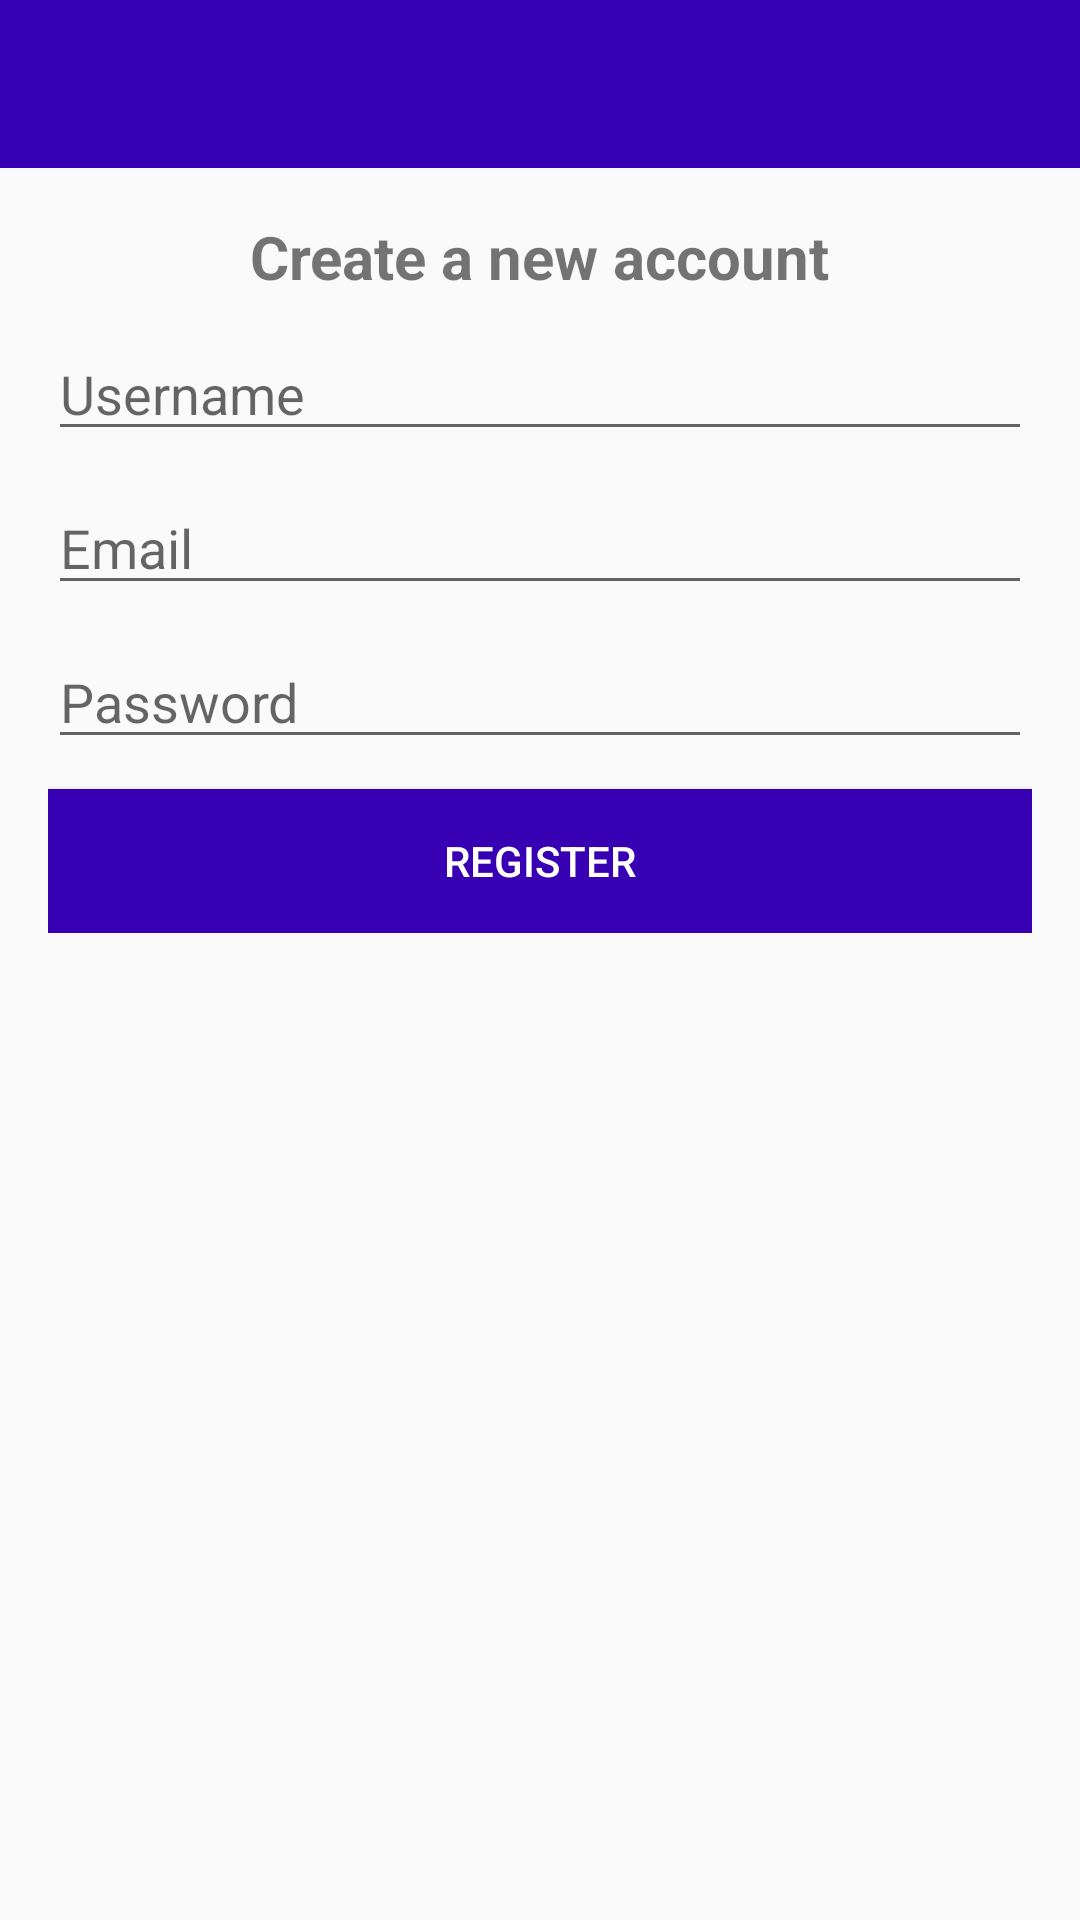

Reconstruct the res/layout file that produces this screen, plus the resources it refers to.
<!-- AndroidManifest.xml: application theme AppTheme -->
<!-- res/layout/activity_register.xml -->
<?xml version="1.0" encoding="utf-8"?>
<RelativeLayout
    xmlns:android="http://schemas.android.com/apk/res/android"
    xmlns:tools="http://schemas.android.com/tools"
    android:layout_width="match_parent"
    android:layout_height="match_parent"
    tools:context=".RegisterActivity">

    <include
        android:id="@+id/toolbar"
        layout="@layout/bar_layout"/>

    <LinearLayout
        android:layout_width="match_parent"
        android:orientation="vertical"
        android:gravity="center_horizontal"
        android:layout_below="@+id/toolbar"
        android:padding="16dp"
        android:layout_height="wrap_content">

        <TextView
            android:layout_width="wrap_content"
            android:layout_height="wrap_content"
            android:text="Create a new account"
            android:textSize="20sp"
            android:textStyle="bold"/>

        <EditText
            android:layout_width="match_parent"
            android:layout_height="wrap_content"
            android:id="@+id/username"
            android:layout_marginTop="10dp"
            android:hint="Username"
            android:inputType="text"/>

        <EditText
            android:layout_width="match_parent"
            android:layout_height="wrap_content"
            android:id="@+id/email"
            android:layout_marginTop="10dp"
            android:hint="Email"
            android:inputType="textEmailAddress"/>

        <EditText
            android:layout_width="match_parent"
            android:layout_height="wrap_content"
            android:id="@+id/password"
            android:layout_marginTop="10dp"
            android:hint="Password"
            android:inputType="textPassword"/>

        <Button
            android:layout_width="match_parent"
            android:layout_height="wrap_content"
            android:text="Register"
            android:id="@+id/btn_register"
            android:background="@color/colorPrimaryDark"
            android:layout_marginTop="10dp"
            android:textColor="#fff"/>

    </LinearLayout>

</RelativeLayout>
<!-- res/layout/bar_layout.xml (included above) -->
<?xml version="1.0" encoding="utf-8"?>
<android.support.v7.widget.Toolbar xmlns:android="http://schemas.android.com/apk/res/android"
    xmlns:app="http://schemas.android.com/apk/res-auto"
    android:orientation="vertical"
    android:layout_width="match_parent"
    android:layout_height="wrap_content"
    android:id="@+id/toolbar"
    android:background="@color/colorPrimaryDark"
    android:theme="@style/Base.ThemeOverlay.AppCompat.Dark.ActionBar"
    app:popupTheme="@style/MenuStyle">

</android.support.v7.widget.Toolbar>
<!-- resources referenced by this layout -->
<resources>
  <style name="MenuStyle" parent="Theme.AppCompat.Light">
          <item name="android:background">
              @android:color/white
          </item>
      </style>
  <style name="AppTheme" parent="Theme.AppCompat.Light.NoActionBar">
          
          <item name="colorPrimary">@color/colorPrimary</item>
          <item name="colorPrimaryDark">@color/colorPrimaryDark</item>
          <item name="colorAccent">@color/colorAccent</item>
      </style>
  <!-- not gathered from this repository: default colours our renderer supplied (Android Studio template values) -->
  <color name="colorPrimary">#FF6200EE</color>
  <color name="colorPrimaryDark">#FF3700B3</color>
  <color name="colorAccent">#FF03DAC5</color>
</resources>
